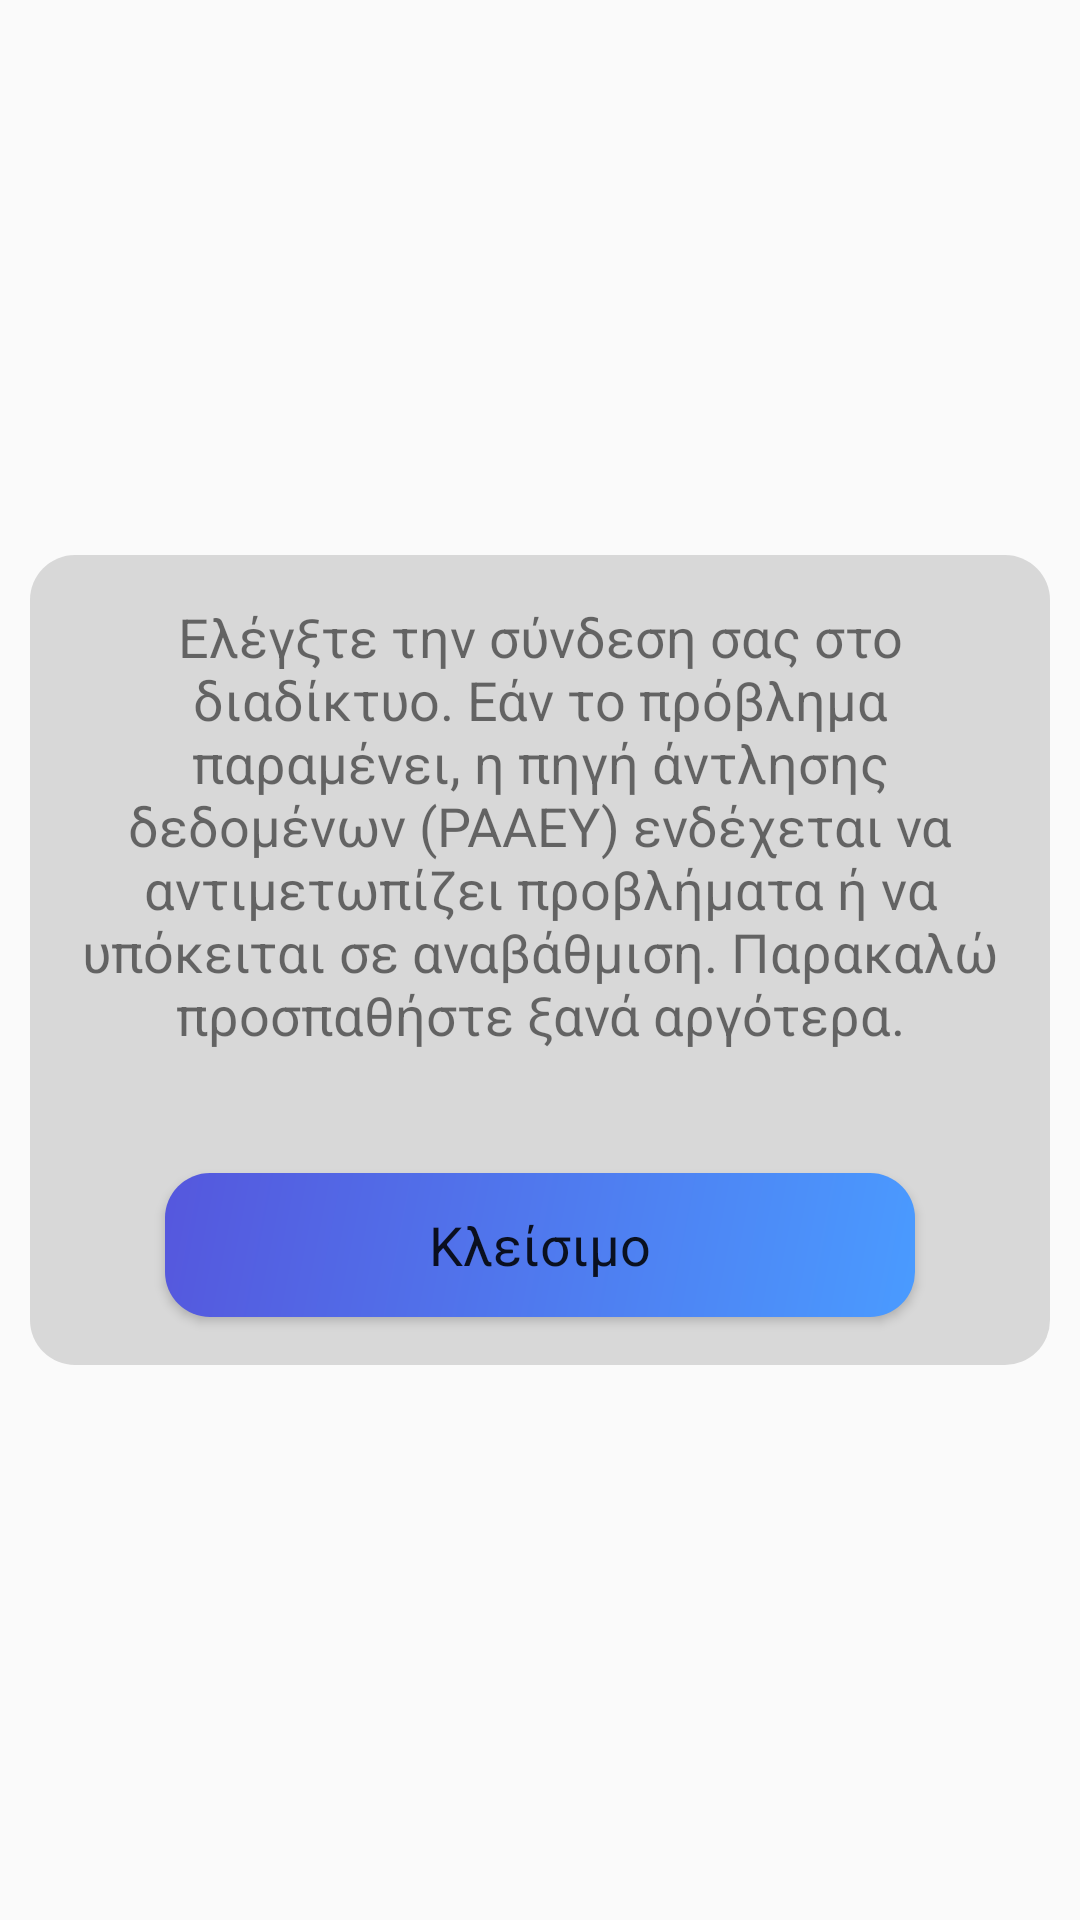

Write the Android layout XML for this screen, with the resource values it uses.
<!-- AndroidManifest.xml: application theme Theme.ScrapingDataII -->
<!-- res/layout/popup_data_error.xml -->
<?xml version="1.0" encoding="utf-8"?>
<androidx.constraintlayout.widget.ConstraintLayout xmlns:android="http://schemas.android.com/apk/res/android"
    xmlns:app="http://schemas.android.com/apk/res-auto"
    android:layout_width="match_parent"
    android:layout_height="match_parent">

    <LinearLayout
        android:id="@+id/layout_popup"
        android:layout_width="match_parent"
        android:layout_height="270dp"
        android:layout_marginStart="10dp"
        android:layout_marginEnd="10dp"
        android:background="@drawable/popup_background"
        android:gravity="top|center"
        android:orientation="vertical"
        android:padding="15dp"
        app:layout_constraintBottom_toBottomOf="parent"
        app:layout_constraintEnd_toEndOf="parent"
        app:layout_constraintStart_toStartOf="parent"
        app:layout_constraintTop_toTopOf="parent">

        <TextView
            android:id="@+id/textview_data_error"
            android:layout_width="wrap_content"
            android:layout_height="wrap_content"
            android:layout_marginBottom="35dp"
            android:text="@string/data_fail_info"
            android:textAlignment="center"
            android:textSize="18sp" />

    </LinearLayout>

    <Button
        android:id="@+id/button_close_popup"
        android:layout_width="250dp"
        android:layout_height="wrap_content"
        android:layout_margin="16dp"
        android:background="@drawable/main_button_enabled"
        android:fontFamily="sans-serif"
        android:text="@string/close"
        android:textAllCaps="false"
        android:textSize="18sp"
        app:layout_constraintBottom_toBottomOf="@id/layout_popup"
        app:layout_constraintEnd_toEndOf="@id/layout_popup"
        app:layout_constraintStart_toStartOf="@id/layout_popup" />

</androidx.constraintlayout.widget.ConstraintLayout>
<!-- resources referenced by this layout -->
<resources>
  <!-- drawable main_button_enabled (drawable) -->
  <?xml version="1.0" encoding="utf-8"?>
  <shape xmlns:android="http://schemas.android.com/apk/res/android">
      <gradient
          android:angle="135"
          android:endColor="@color/gradient_dark"
          android:startColor="@color/gradient_light" />
      <corners android:radius="15dp" />
  </shape>
  <!-- drawable popup_background (drawable) -->
  <?xml version="1.0" encoding="utf-8"?>
  <shape xmlns:android="http://schemas.android.com/apk/res/android">
      <solid android:color="@color/transparent_white" />
      <corners android:radius="15dp" />
  </shape>
  <string name="close">Κλείσιμο</string>
  <string name="data_fail_info">Ελέγξτε την σύνδεση σας στο διαδίκτυο. Εάν το πρόβλημα παραμένει, η πηγή άντλησης δεδομένων (ΡΑΑΕΥ) ενδέχεται να αντιμετωπίζει
          προβλήματα ή να υπόκειται σε αναβάθμιση. Παρακαλώ προσπαθήστε ξανά αργότερα.</string>
  <style name="Theme.ScrapingDataII" parent="Base.Theme.ScrapingDataII" />
  <color name="gradient_dark">#5557DD</color>
  <color name="gradient_light">#4A9BFF</color>
  <color name="transparent_white">#FAD8D8D8</color>
  <style name="Base.Theme.ScrapingDataII" parent="Theme.AppCompat.Light" />
</resources>
